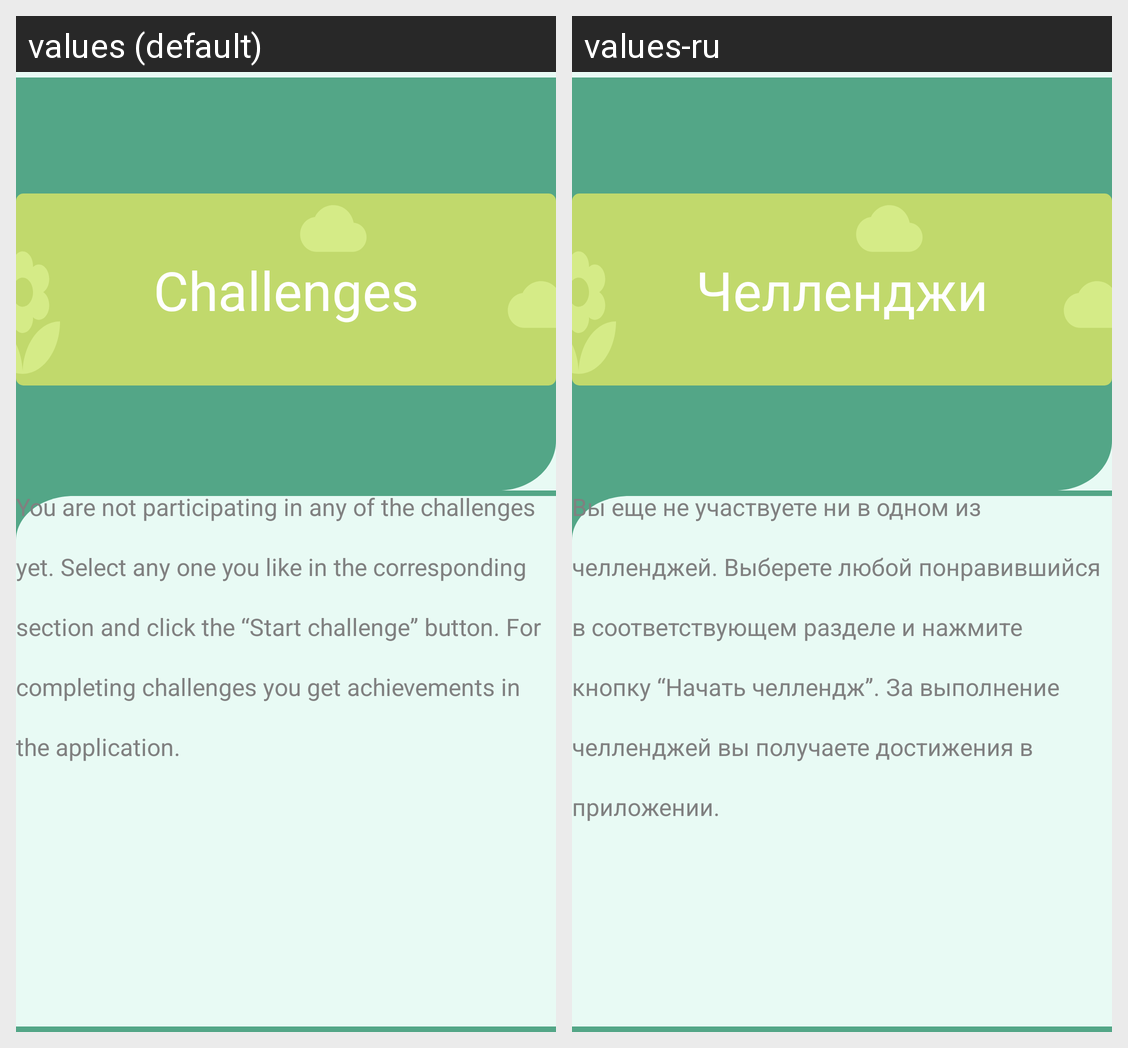

The same Android screen rendered under two of its app's locales, left to right. List the strings drawn on it with the default value and each locale's translation.
Android screen res/layout/fragment_challenge_started.xml rendered under 2 locales, left to right: values (default), values-ru. Device: Nexus 5 (rendered at 1080×1920; each locale shown at half size, 540×960, under a caption strip naming it); theme NoActionBar.
Strings drawn on this screen, with the default value and each locale's value (text and hints the layout hard-codes, and strings that could not be matched under every locale, appear in the picture but are not listed):

text_view_top_header_challenge_fragment
  values: Challenges
  values-ru: Челленджи

text_view_no_started_challenges_message
  values: You are not participating in any of the challenges yet. Select any one you like in the corresponding section and click the “Start challenge” button. For completing challenges you get achievements in the application.
  values-ru: Вы еще не участвуете ни в одном из челленджей. Выберете любой понравившийся в соответствующем разделе и нажмите кнопку “Начать челлендж”. За выполнение челленджей вы получаете достижения в приложении.
